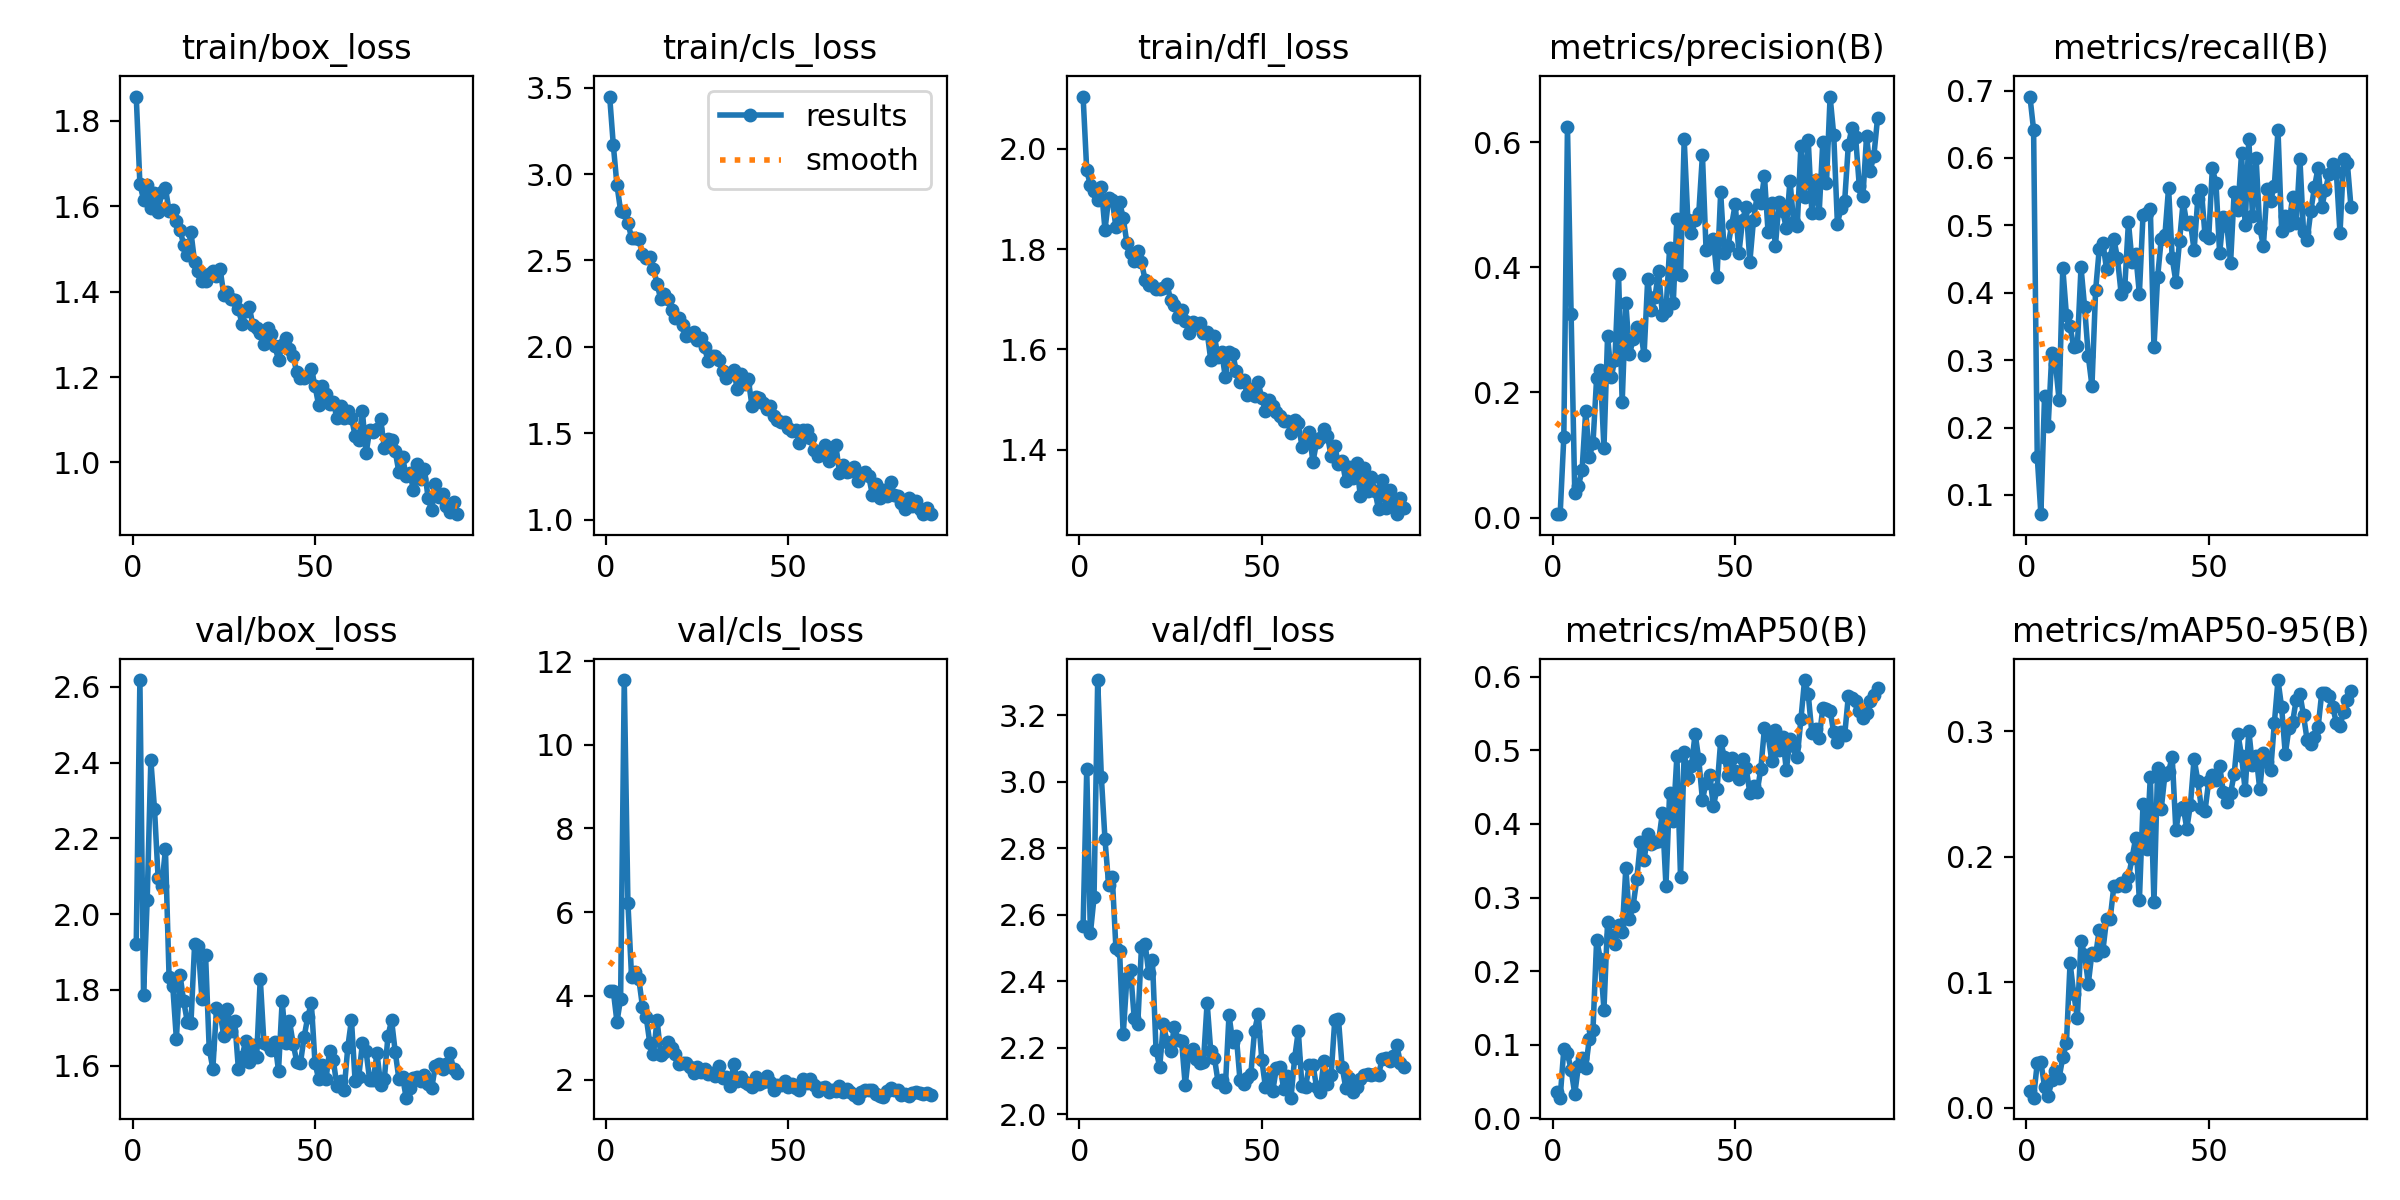

Values plotted in this chart, from the file beside it:
epoch, time, train/box_loss, train/cls_loss, train/dfl_loss, metrics/precision(B), metrics/recall(B), metrics/mAP50(B), metrics/mAP50-95(B), val/box_loss, val/cls_loss, val/dfl_loss, lr/pg0, lr/pg1, lr/pg2
1, 90.99, 1.857, 3.449, 2.104, 0.00546, 0.6911, 0.03661, 0.01293, 1.921, 4.11, 2.565, 0.000225, 0.000225, 0.000225
2, 182.1, 1.652, 3.168, 1.957, 0.00606, 0.6418, 0.02827, 0.00791, 2.618, 4.115, 3.038, 0.0004579, 0.0004579, 0.0004579
3, 271.9, 1.616, 2.936, 1.927, 0.1283, 0.1569, 0.09405, 0.03549, 1.786, 3.38, 2.544, 0.0006861, 0.0006861, 0.0006861
4, 376, 1.649, 2.788, 1.917, 0.6248, 0.07154, 0.08834, 0.03622, 2.038, 3.933, 2.652, 0.0009097, 0.0009097, 0.0009097
5, 482.6, 1.596, 2.782, 1.898, 0.3253, 0.2464, 0.06629, 0.01681, 2.406, 11.55, 3.306, 0.001128, 0.001128, 0.001128
6, 573.9, 1.632, 2.719, 1.923, 0.03919, 0.2027, 0.03345, 0.00944, 2.278, 6.227, 3.015, 0.001188, 0.001188, 0.001188
7, 663.3, 1.587, 2.631, 1.839, 0.05112, 0.3101, 0.07124, 0.02172, 2.095, 4.46, 2.827, 0.001176, 0.001176, 0.001176
8, 756.3, 1.634, 2.629, 1.901, 0.07529, 0.2949, 0.08167, 0.02882, 2.074, 4.566, 2.69, 0.001163, 0.001163, 0.001163
9, 846.5, 1.642, 2.622, 1.898, 0.1706, 0.2403, 0.06913, 0.02361, 2.171, 4.399, 2.714, 0.001151, 0.001151, 0.001151
10, 938.3, 1.59, 2.536, 1.844, 0.09728, 0.4371, 0.1086, 0.0403, 1.834, 3.738, 2.499, 0.001139, 0.001139, 0.001139
11, 1030, 1.591, 2.515, 1.894, 0.1188, 0.3667, 0.1207, 0.05129, 1.811, 3.507, 2.49, 0.001126, 0.001126, 0.001126
12, 1120, 1.566, 2.519, 1.862, 0.2236, 0.3501, 0.2428, 0.1154, 1.671, 2.869, 2.24, 0.001114, 0.001114, 0.001114
13, 1211, 1.545, 2.453, 1.812, 0.2359, 0.3194, 0.2169, 0.09092, 1.84, 2.601, 2.409, 0.001102, 0.001102, 0.001102
14, 1303, 1.51, 2.364, 1.793, 0.1112, 0.3211, 0.1479, 0.07158, 1.771, 3.43, 2.433, 0.001089, 0.001089, 0.001089
15, 1395, 1.485, 2.276, 1.777, 0.2904, 0.4378, 0.267, 0.133, 1.716, 2.581, 2.291, 0.001077, 0.001077, 0.001077
16, 1487, 1.539, 2.303, 1.796, 0.2252, 0.3781, 0.2488, 0.1217, 1.713, 2.662, 2.273, 0.001064, 0.001064, 0.001064
17, 1579, 1.469, 2.28, 1.774, 0.252, 0.306, 0.2376, 0.09886, 1.92, 2.893, 2.503, 0.001052, 0.001052, 0.001052
18, 1671, 1.449, 2.212, 1.739, 0.389, 0.2618, 0.2623, 0.1236, 1.917, 2.747, 2.513, 0.00104, 0.00104, 0.00104
19, 1762, 1.424, 2.168, 1.728, 0.184, 0.4035, 0.2527, 0.1214, 1.777, 2.606, 2.424, 0.001027, 0.001027, 0.001027
20, 1855, 1.426, 2.165, 1.729, 0.3434, 0.4648, 0.3402, 0.1417, 1.893, 2.364, 2.464, 0.001015, 0.001015, 0.001015
21, 1946, 1.442, 2.129, 1.72, 0.2606, 0.4741, 0.2709, 0.1253, 1.645, 2.398, 2.194, 0.001002, 0.001002, 0.001002
22, 2037, 1.449, 2.062, 1.72, 0.2851, 0.4346, 0.2889, 0.1502, 1.592, 2.393, 2.142, 0.0009901, 0.0009901, 0.0009901
23, 2130, 1.437, 2.07, 1.723, 0.304, 0.4518, 0.3246, 0.1508, 1.751, 2.296, 2.27, 0.0009778, 0.0009778, 0.0009778
24, 2224, 1.452, 2.089, 1.73, 0.3017, 0.4801, 0.3756, 0.1766, 1.739, 2.163, 2.219, 0.0009654, 0.0009654, 0.0009654
25, 2315, 1.393, 2.037, 1.699, 0.2596, 0.4511, 0.3504, 0.1768, 1.677, 2.289, 2.19, 0.000953, 0.000953, 0.000953
26, 2408, 1.4, 2.052, 1.689, 0.3815, 0.3987, 0.3861, 0.1794, 1.749, 2.176, 2.263, 0.0009406, 0.0009406, 0.0009406
27, 2499, 1.383, 1.997, 1.665, 0.3317, 0.4087, 0.3725, 0.1769, 1.692, 2.264, 2.225, 0.0009283, 0.0009283, 0.0009283
28, 2590, 1.381, 1.916, 1.678, 0.353, 0.5047, 0.3757, 0.184, 1.719, 2.126, 2.221, 0.0009159, 0.0009159, 0.0009159
29, 2680, 1.36, 1.944, 1.657, 0.394, 0.446, 0.3769, 0.1989, 1.592, 2.168, 2.087, 0.0009035, 0.0009035, 0.0009035
30, 2771, 1.324, 1.947, 1.632, 0.3245, 0.457, 0.4143, 0.2153, 1.623, 2.089, 2.186, 0.0008911, 0.0008911, 0.0008911
31, 2862, 1.356, 1.925, 1.656, 0.33, 0.3984, 0.3161, 0.1652, 1.666, 2.336, 2.197, 0.0008787, 0.0008787, 0.0008787
32, 2952, 1.363, 1.859, 1.65, 0.4303, 0.5154, 0.4417, 0.2425, 1.611, 2.032, 2.166, 0.0008664, 0.0008664, 0.0008664
33, 3043, 1.321, 1.822, 1.652, 0.3423, 0.518, 0.4043, 0.2063, 1.655, 2.062, 2.153, 0.000854, 0.000854, 0.000854
34, 3134, 1.314, 1.849, 1.632, 0.4779, 0.5249, 0.4924, 0.2641, 1.623, 1.849, 2.159, 0.0008416, 0.0008416, 0.0008416
35, 3224, 1.304, 1.864, 1.634, 0.3879, 0.319, 0.3273, 0.1636, 1.83, 2.362, 2.336, 0.0008293, 0.0008293, 0.0008293
36, 3315, 1.276, 1.753, 1.579, 0.6042, 0.4231, 0.4972, 0.2705, 1.661, 1.974, 2.189, 0.0008169, 0.0008169, 0.0008169
37, 3406, 1.314, 1.842, 1.626, 0.4762, 0.4802, 0.4617, 0.2385, 1.655, 2.062, 2.17, 0.0008045, 0.0008045, 0.0008045
38, 3496, 1.301, 1.786, 1.585, 0.454, 0.4854, 0.4791, 0.2654, 1.642, 1.932, 2.097, 0.0007921, 0.0007921, 0.0007921
39, 3586, 1.272, 1.813, 1.594, 0.4748, 0.5554, 0.5226, 0.268, 1.664, 1.905, 2.104, 0.0007797, 0.0007797, 0.0007797
40, 3678, 1.241, 1.659, 1.544, 0.4866, 0.4516, 0.4875, 0.2797, 1.586, 1.828, 2.082, 0.0007674, 0.0007674, 0.0007674
41, 3770, 1.274, 1.711, 1.595, 0.5793, 0.4163, 0.4326, 0.2214, 1.771, 2.066, 2.299, 0.000755, 0.000755, 0.000755
42, 3861, 1.29, 1.703, 1.592, 0.4274, 0.4762, 0.4559, 0.2384, 1.661, 1.903, 2.218, 0.0007426, 0.0007426, 0.0007426
43, 3951, 1.265, 1.673, 1.557, 0.4356, 0.5349, 0.466, 0.24, 1.718, 1.937, 2.236, 0.0007302, 0.0007302, 0.0007302
44, 4044, 1.248, 1.64, 1.535, 0.4447, 0.5022, 0.4243, 0.2225, 1.659, 2.075, 2.104, 0.0007179, 0.0007179, 0.0007179
45, 4137, 1.212, 1.657, 1.539, 0.3847, 0.5045, 0.4478, 0.2418, 1.611, 1.946, 2.09, 0.0007055, 0.0007055, 0.0007055
46, 4230, 1.198, 1.601, 1.509, 0.5195, 0.4628, 0.5126, 0.2784, 1.606, 1.743, 2.11, 0.0006931, 0.0006931, 0.0006931
47, 4321, 1.198, 1.576, 1.522, 0.4224, 0.5384, 0.4907, 0.2609, 1.675, 1.882, 2.122, 0.0006808, 0.0006808, 0.0006808
48, 4411, 1.202, 1.562, 1.508, 0.4334, 0.5521, 0.4664, 0.2386, 1.728, 1.873, 2.251, 0.0006684, 0.0006684, 0.0006684
49, 4503, 1.218, 1.562, 1.534, 0.4672, 0.4849, 0.4889, 0.2368, 1.766, 1.965, 2.301, 0.000656, 0.000656, 0.000656
50, 4597, 1.18, 1.531, 1.502, 0.5013, 0.4816, 0.4724, 0.2603, 1.608, 1.824, 2.163, 0.0006436, 0.0006436, 0.0006436
51, 4688, 1.134, 1.513, 1.478, 0.4226, 0.5843, 0.4608, 0.2656, 1.565, 1.883, 2.081, 0.0006312, 0.0006312, 0.0006312
52, 4779, 1.18, 1.516, 1.499, 0.4754, 0.5629, 0.488, 0.2612, 1.602, 1.796, 2.108, 0.0006189, 0.0006189, 0.0006189
53, 4871, 1.161, 1.446, 1.487, 0.4967, 0.4584, 0.4753, 0.2728, 1.564, 1.746, 2.07, 0.0006065, 0.0006065, 0.0006065
54, 4962, 1.136, 1.517, 1.475, 0.4087, 0.5128, 0.4419, 0.2518, 1.64, 2.018, 2.14, 0.0005941, 0.0005941, 0.0005941
55, 5052, 1.142, 1.518, 1.466, 0.4754, 0.4993, 0.4508, 0.2435, 1.616, 1.914, 2.141, 0.0005818, 0.0005818, 0.0005818
56, 5146, 1.104, 1.471, 1.457, 0.5148, 0.4443, 0.4436, 0.2509, 1.548, 2.003, 2.077, 0.0005694, 0.0005694, 0.0005694
57, 5236, 1.132, 1.405, 1.458, 0.5028, 0.5501, 0.4746, 0.2662, 1.56, 1.86, 2.115, 0.000557, 0.000557, 0.000557
58, 5327, 1.104, 1.367, 1.433, 0.5458, 0.5233, 0.5296, 0.2981, 1.536, 1.724, 2.05, 0.0005446, 0.0005446, 0.0005446
59, 5418, 1.121, 1.38, 1.46, 0.4556, 0.6067, 0.5211, 0.2808, 1.65, 1.787, 2.17, 0.0005322, 0.0005322, 0.0005322
60, 5508, 1.104, 1.431, 1.454, 0.5028, 0.5008, 0.4856, 0.253, 1.721, 1.816, 2.25, 0.0005199, 0.0005199, 0.0005199
... 29 more rows
